Labelled photos from "data", an image-classification folder in tanverhassantanver/Automated-Identification-of-Medicinal-Plants-Through-Image-Processing-and-Transfer-Learning. The possible labels are: Aristolochia indica, Centella asiatica, giant calotrope, green chiretta, Terminalia bellirica.

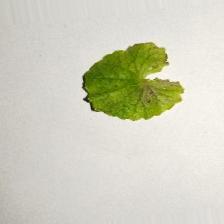
Label: Centella asiatica

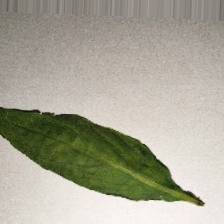
Label: green chiretta

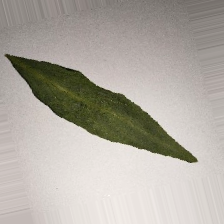
Label: green chiretta

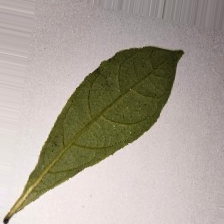
Label: Terminalia bellirica

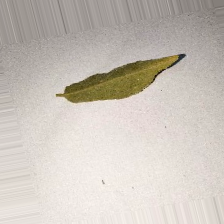
Label: Aristolochia indica

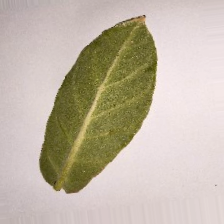
Label: giant calotrope
